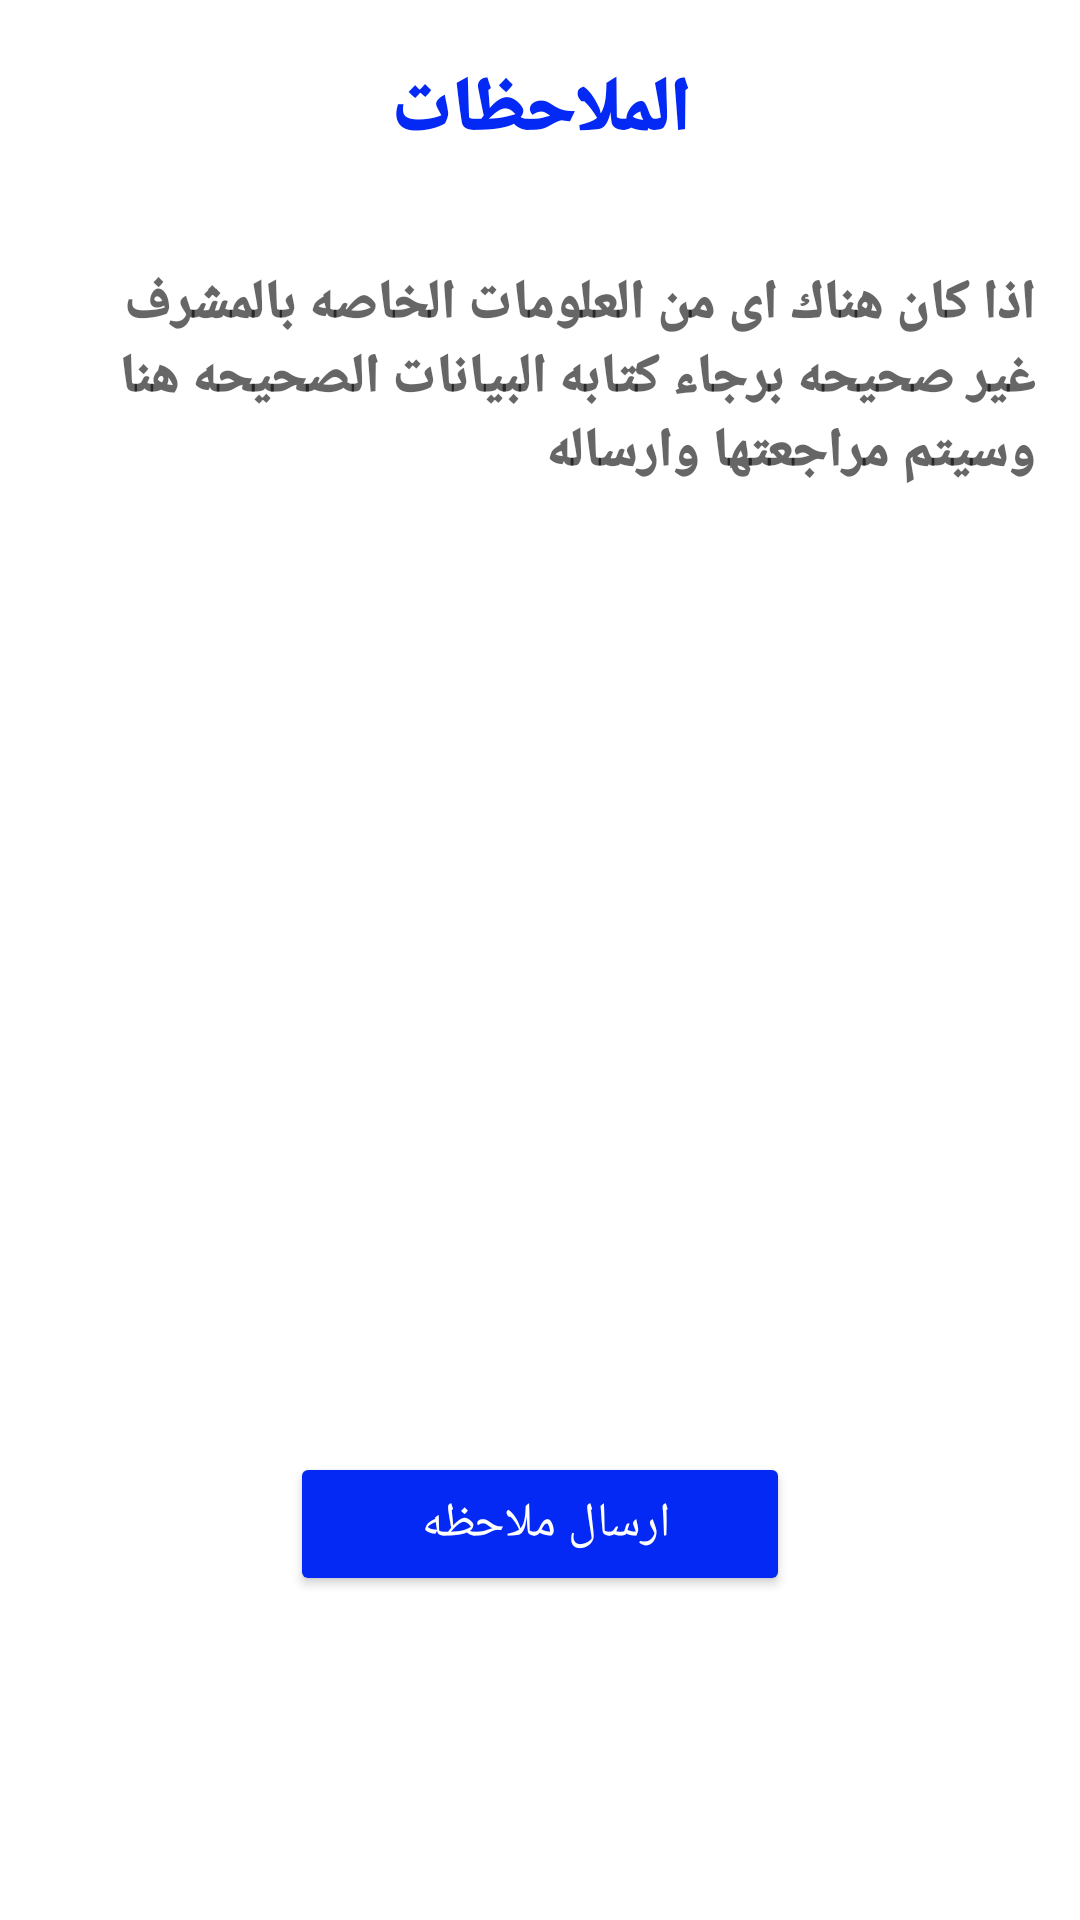

Produce the Android XML layout that renders to this screen, including the resource entries it uses.
<!-- AndroidManifest.xml: application theme Theme.PGazharResearcher -->
<!-- res/layout/fragment_note_for_supervisors.xml -->
<?xml version="1.0" encoding="utf-8"?>
<layout xmlns:android="http://schemas.android.com/apk/res/android"
    xmlns:tools="http://schemas.android.com/tools">

    <data>

    </data>

    <LinearLayout
        android:layout_width="match_parent"
        android:layout_height="match_parent"
        android:orientation="vertical"
        android:background="@color/white"
        >

        <TextView
            android:id="@+id/textView_notesFragment_title"
            android:layout_width="match_parent"
            android:layout_height="wrap_content"
            android:fontFamily="sans-serif-black"
            android:text="الملاحظات"
            android:textAlignment="center"
            android:textColor="@color/blue"
            android:textSize="25sp"
            android:textStyle="bold"
            android:layout_margin="20dp"
            />

        <EditText
            android:id="@+id/edittext_notesFragment_notes"
            android:layout_width="match_parent"
            android:layout_height="400dp"
            android:hint="@string/textNoteForSupervisors"
            android:textColor="@color/black"
            android:fontFamily="sans-serif-black"
            android:padding="10dp"
            android:gravity="right"
            android:layout_margin="5dp"
            android:backgroundTint="@color/white"
            android:background="@drawable/snotesshape"
            />

        <Button
            android:id="@+id/button_notesFragment_finish"
            android:layout_width="wrap_content"
            android:text="ارسال ملاحظه "
            android:textSize="16dp"
            android:paddingStart="40dp"
            android:paddingEnd="40dp"
            android:textColor="@color/white"
            android:layout_gravity="center"
            android:backgroundTint="@color/blue"
            android:layout_height="wrap_content" />
    </LinearLayout>
</layout>
<!-- resources referenced by this layout -->
<resources>
  <color name="black">#FF000000</color>
  <color name="blue">#0529F4</color>
  <color name="white">#FFFFFF</color>
  <string name="textNoteForSupervisors">اذا كان هناك اى من العلومات الخاصه بالمشرف غير صحيحه برجاء كتابه البيانات الصحيحه هنا وسيتم مراجعتها وارساله</string>
  <style name="Theme.PGazharResearcher" parent="Theme.MaterialComponents.DayNight.DarkActionBar">
          
          <item name="colorPrimary">@color/purple_500</item>
          <item name="colorPrimaryVariant">@color/purple_700</item>
          <item name="colorOnPrimary">@color/white</item>
          
          <item name="colorSecondary">@color/teal_200</item>
          <item name="colorSecondaryVariant">@color/teal_700</item>
          <item name="colorOnSecondary">@color/black</item>
          
          <item name="android:statusBarColor" tools:targetApi="l">?attr/colorPrimaryVariant</item>
          
      </style>
  <color name="purple_500">#FF6200EE</color>
  <color name="purple_700">#FF3700B3</color>
  <color name="teal_200">#FF03DAC5</color>
  <color name="teal_700">#FF018786</color>
</resources>
